Run: headless pygame with SDL's dummy video driver; simulated clock (each Clock.tick advances the game by its frame time, no real sleeping); random seed 0; keys injected as events and as key.get_pressed() state; no mouse input.
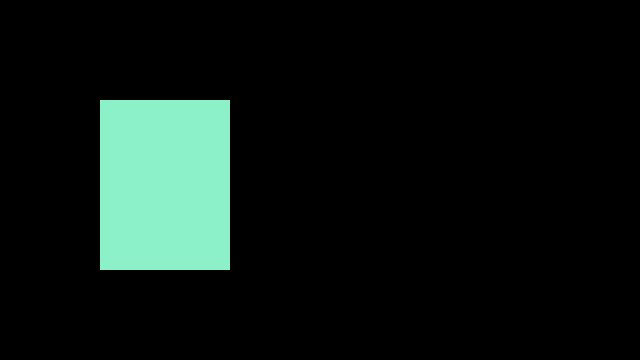
Frame 1 of 4 · flips 1–60 · no input
Frame 2 of 4 · flips 61–180 · tapped SPACE, RETURN · held RIGHT (→), D · screen unchanged from frame 1, image omitted
Frame 3 of 4 · flips 181–300 · held DOWN (↓), S · screen unchanged from frame 2, image omitted
Frame 4 of 4 · flips 301–420 · held LEFT (←), A, UP (↑), W · screen unchanged from frame 3, image omitted

The pygame program that drew these frames:

import pygame, sys
from pygame.locals import *

pygame.init()

screen = pygame.display.set_mode((640,360), 0, 32)
# 第二个是一个标志位，如果不用什么特性，就指定0；第三个为色深。
'''
标志位	            功能
FULLSCREEN	创建一个全屏窗口
DOUBLEBUF	创建一个“双缓冲”窗口，建议在HWSURFACE或者OPENGL时使用
HWSURFACE	创建一个硬件加速的窗口，必须和FULLSCREEN同时使用
OPENGL	        创建一个OPENGL渲染的窗口
RESIZABLE	创建一个可以改变大小的窗口
NOFRAME	        创建一个没有边框的窗口
'''

while True:
     
     for event in pygame.event.get():
          if event.type == QUIT:
               pygame.quit() # 让pygame退出
               sys.exit()    # 程序退出


     # 当锁定屏幕的时候, 屏幕上什么都不会发生, 直到解锁位置
     screen.lock()
     
     #第二个参数是颜色，第三个参数是画图形，里面第一个参数是top,left位置，第二个是宽高
     #draw.rect意思是画正方形
     pygame.draw.rect(screen, (140,240,200), Rect((100,100),(130,170)))

     screen.unlock()
     #解锁之后其他的东西才能继续
     
     pygame.display.update()
                    
                    
                    
               
          
